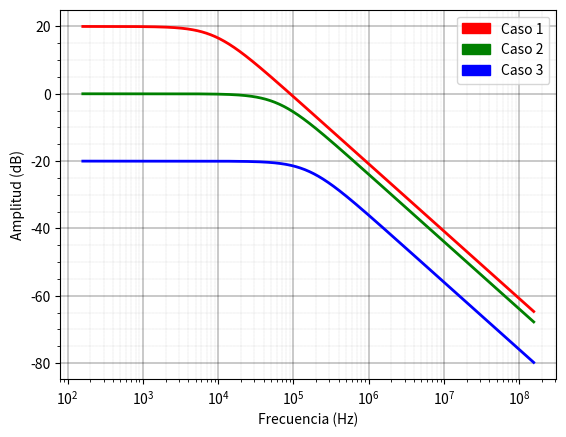

Recreate this plot in Python.
import numpy as np
from scipy import signal
import matplotlib.pyplot as plt
from math import *
import matplotlib.patches as mpatches
import matplotlib.pyplot as plt
from matplotlib.pyplot import figure
import pylab as pl

a0 = pow(10,5)
k = 1000
fig, ax1 = plt.subplots()

w_all = 10.0**np.arange(3, 9, 0.01)

def computar_datos(r1,r2,r3,r4,color):
    print("r1 = ",r1)
    print("r2 = ",r2)
    print("r3 = ",r3)

    g_ideal = -r2/r1
    q = r1*r2+r2*r3+r1*r3
    G_ac = -a0*r2*r3 / (q + a0 *r1 * r3)

    fp = 12
    fp_p = fp * (1+ r1*r3*a0/q)
    print("G_ideal=",g_ideal)
    print("G_ac=",G_ac)
    print("fp_p=",fp_p)
    w_p = fp_p * 2 * pi

    s1 = signal.lti([G_ac], [1/fp_p,1])

    w, mag, phase = signal.bode(s1,w_all)

    f = [i/2/pi for i in w]

    #axes.figure()

    ax1.semilogx(f, mag , color, linewidth="2")



#computar_datos(r1=2*k,r2=20*k,r3=2*k,r4=10*k)


computar_datos(r1=1.2*k,r2=12*k,r3=1.2*k,r4=4.99*k , color='r')
computar_datos(r1=1.2*k,r2=1.2*k,r3=1.2*k,r4=4.99*k ,color='g')
computar_datos(r1=12*k,r2=1.2*k,r3=12*k,r4=49.9*k ,color='b')
plt.xlabel ("Frecuencia (Hz)")
plt.ylabel ("Amplitud (dB)")

red_patch = mpatches.Patch(color='red', label='Caso 1')
green_patch = mpatches.Patch(color='green', label='Caso 2')
blue_patch = mpatches.Patch(color='blue', label='Caso 3')

plt.legend(handles=[red_patch,green_patch,blue_patch])

ax1.set_axisbelow(True)
ax1.minorticks_on()
ax1.grid(which='major', linestyle='-', linewidth='0.3', color='black')
ax1.grid(which='minor', linestyle=':', linewidth='0.1', color='black')

#plt.savefig('bode_inversor.png', format='png', dpi=300)
plt.show()